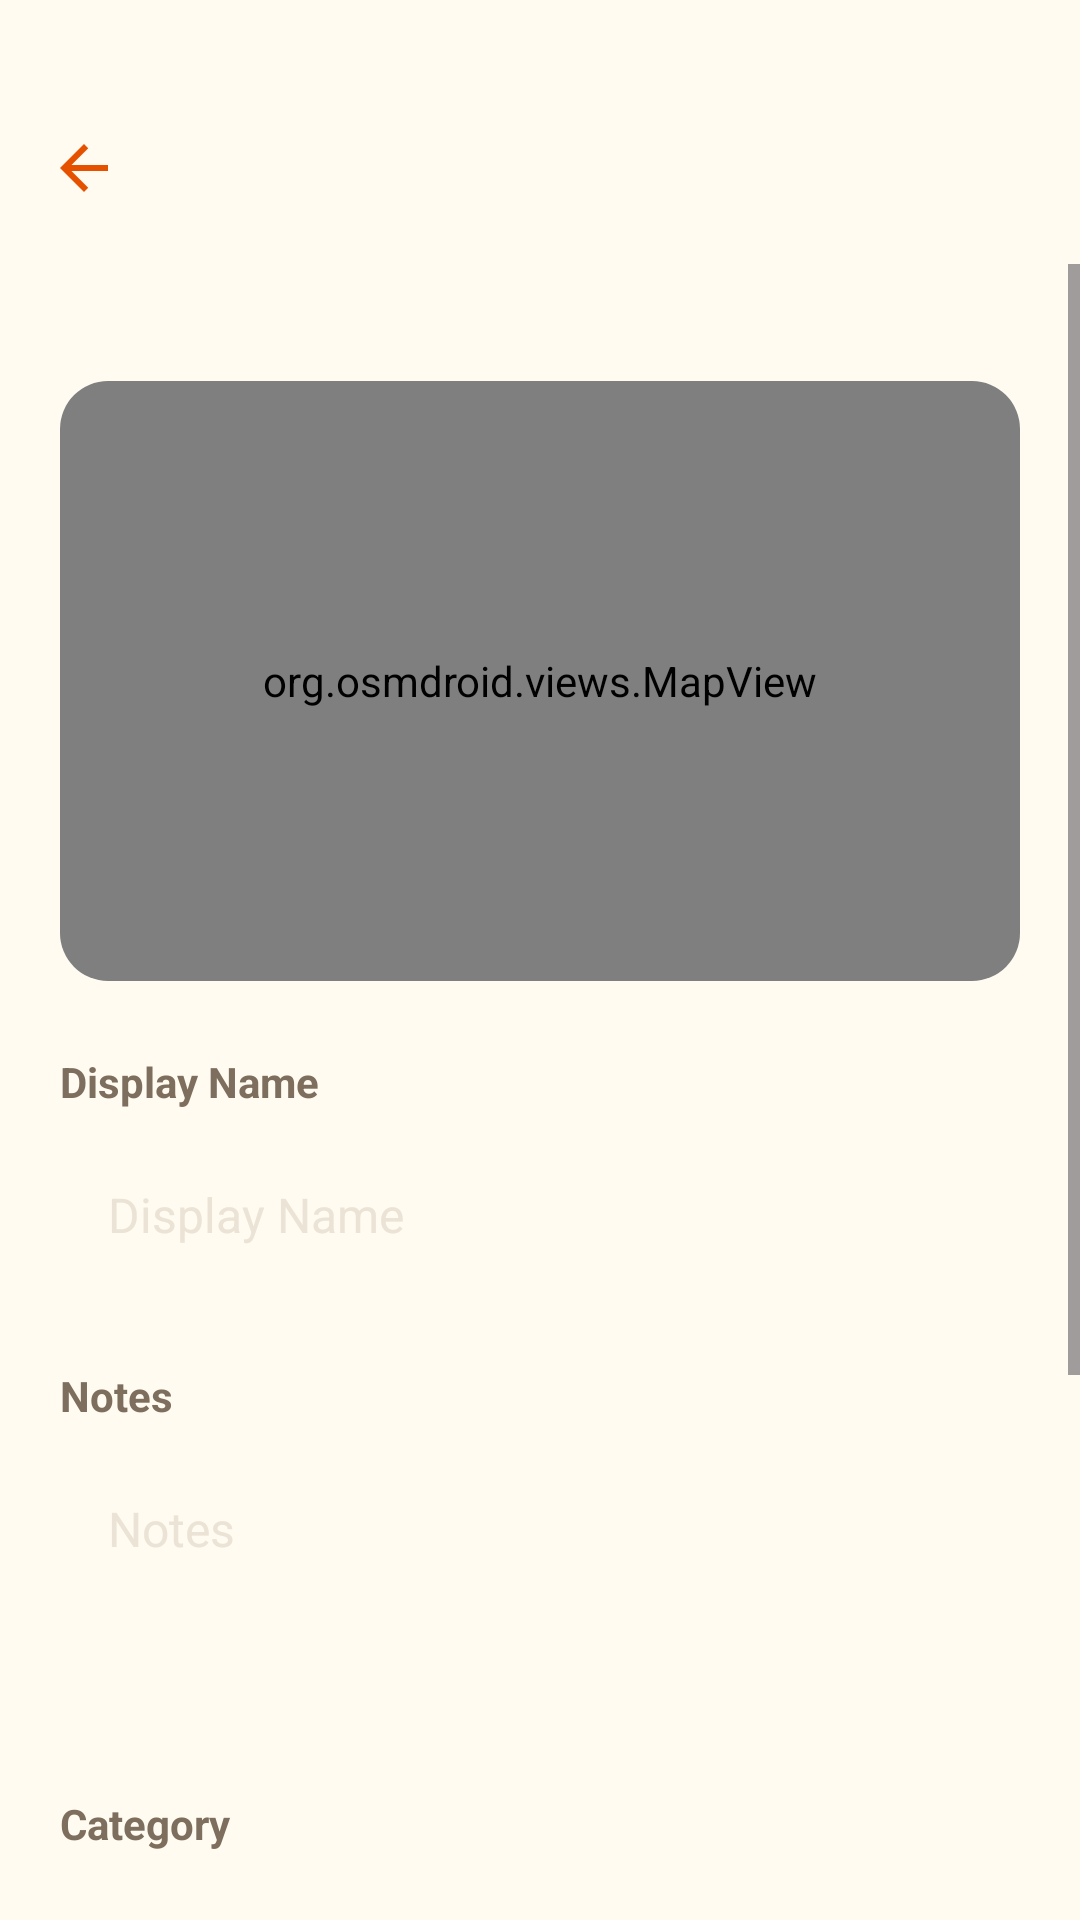

This screen was rendered from an Android layout file. Write that file and the resources it references.
<!-- AndroidManifest.xml: application theme Theme.WhereIsMyCar -->
<!-- res/layout/fragment_edit_location.xml -->
<?xml version="1.0" encoding="utf-8"?>
<androidx.constraintlayout.widget.ConstraintLayout xmlns:android="http://schemas.android.com/apk/res/android"
    xmlns:app="http://schemas.android.com/apk/res-auto"
    xmlns:tools="http://schemas.android.com/tools"
    android:layout_width="match_parent"
    android:layout_height="match_parent"
    android:background="@color/app_background"
    android:paddingTop="@dimen/layout_padding_top"
    tools:context=".EditLocationFragment">

    
    <include
        android:id="@+id/layout_header"
        layout="@layout/layout_header"
        app:layout_constraintTop_toTopOf="parent" />

    <ScrollView
        android:id="@+id/editScrollView"
        android:layout_width="match_parent"
        android:layout_height="0dp"
        android:fillViewport="true"
        android:clipToPadding="false"
        android:paddingBottom="24dp"
        app:layout_constraintBottom_toBottomOf="parent"
        app:layout_constraintTop_toBottomOf="@id/layout_header">

        <androidx.constraintlayout.widget.ConstraintLayout
            android:layout_width="match_parent"
            android:layout_height="wrap_content"
            android:paddingHorizontal="20dp"
            android:paddingTop="0dp">

            <TextView
                android:id="@+id/locationAddress"
                android:layout_width="match_parent"
                android:layout_height="wrap_content"
                app:layout_constraintTop_toTopOf="parent" />

            
            <com.google.android.material.card.MaterialCardView
                android:id="@+id/mapCard"
                android:layout_width="match_parent"
                android:layout_height="200dp"
                android:layout_marginTop="20dp"
                app:cardCornerRadius="16dp"
                app:cardElevation="0dp"
                app:strokeWidth="0dp"
                app:layout_constraintTop_toBottomOf="@+id/locationAddress">

                <org.osmdroid.views.MapView
                    android:id="@+id/map"
                    android:layout_width="match_parent"
                    android:layout_height="match_parent" />
            </com.google.android.material.card.MaterialCardView>

            
            <TextView
                android:id="@+id/displayNameLabel"
                android:layout_width="wrap_content"
                android:layout_height="wrap_content"
                android:layout_marginTop="24dp"
                android:text="@string/display_name"
                android:textColor="@color/text_secondary"
                android:textSize="14sp"
                android:textStyle="bold"
                app:layout_constraintStart_toStartOf="parent"
                app:layout_constraintTop_toBottomOf="@id/mapCard" />

            <EditText
                android:id="@+id/etLocationDisplayName"
                android:layout_width="match_parent"
                android:layout_height="wrap_content"
                android:layout_marginTop="8dp"
                android:autofillHints="postalAddress"
                android:background="@drawable/rounded_card_dark"
                android:hint="@string/display_name"
                android:inputType="text"
                android:padding="16dp"
                android:textSize="16sp"
                android:textColor="@color/text_primary"
                android:textColorHint="@color/primary_gray"
                app:layout_constraintTop_toBottomOf="@id/displayNameLabel" />

            
            <TextView
                android:id="@+id/notesLabel"
                android:layout_width="wrap_content"
                android:layout_height="wrap_content"
                android:layout_marginTop="24dp"
                android:text="@string/notes"
                android:textColor="@color/text_secondary"
                android:textSize="14sp"
                android:textStyle="bold"
                app:layout_constraintStart_toStartOf="parent"
                app:layout_constraintTop_toBottomOf="@id/etLocationDisplayName" />

            <EditText
                android:id="@+id/etNotes"
                android:layout_width="match_parent"
                android:layout_height="wrap_content"
                android:layout_marginTop="8dp"
                android:background="@drawable/rounded_card_dark"
                android:gravity="top"
                android:hint="@string/notes"
                android:importantForAutofill="no"
                android:inputType="textMultiLine"
                android:minLines="3"
                android:textSize="16sp"
                android:padding="16dp"
                android:textColor="@color/text_primary"
                android:textColorHint="@color/primary_gray"
                app:layout_constraintTop_toBottomOf="@id/notesLabel" />

            
            <TextView
                android:id="@+id/categoryLabel"
                android:layout_width="wrap_content"
                android:layout_height="wrap_content"
                android:layout_marginTop="24dp"
                android:text="@string/category"
                android:textColor="@color/text_secondary"
                android:textSize="14sp"
                android:textStyle="bold"
                app:layout_constraintStart_toStartOf="parent"
                app:layout_constraintTop_toBottomOf="@id/etNotes" />

            <HorizontalScrollView
                android:id="@+id/categoryScrollView"
                android:layout_width="match_parent"
                android:layout_height="wrap_content"
                android:layout_marginTop="8dp"
                android:scrollbars="none"
                app:layout_constraintTop_toBottomOf="@id/categoryLabel">

                <com.google.android.material.chip.ChipGroup
                    android:id="@+id/categoryChipGroup"
                    android:layout_width="wrap_content"
                    android:layout_height="wrap_content"
                    app:singleLine="true"
                    app:singleSelection="true" />
            </HorizontalScrollView>

            
            <LinearLayout
                android:id="@+id/coordsContainer"
                android:layout_width="match_parent"
                android:layout_height="wrap_content"
                android:layout_marginTop="24dp"
                android:background="@drawable/rounded_card_dark"
                android:gravity="center_vertical"
                android:orientation="horizontal"
                android:padding="16dp"
                app:layout_constraintTop_toBottomOf="@id/categoryScrollView">

                <ImageView
                    android:layout_width="24dp"
                    android:layout_height="24dp"
                    android:contentDescription="@string/my_location"
                    android:src="@drawable/ic_my_location"
                    app:tint="@color/primary" />

                <LinearLayout
                    android:layout_width="0dp"
                    android:layout_height="wrap_content"
                    android:layout_marginStart="16dp"
                    android:layout_weight="1"
                    android:orientation="vertical">

                    <TextView
                        android:layout_width="wrap_content"
                        android:layout_height="wrap_content"
                        android:text="@string/coordinates"
                        android:textAllCaps="true"
                        android:textColor="@color/text_secondary"
                        android:textSize="11sp"
                        android:textStyle="bold" />

                    <TextView
                        android:id="@+id/tvCoordinates"
                        android:layout_width="wrap_content"
                        android:layout_height="wrap_content"
                        android:textColor="@color/text_primary"
                        android:textSize="14sp"
                        tools:text="37.7749° N, 122.4194° W" />
                </LinearLayout>

                <ImageView
                    android:id="@+id/btnCopyCoords"
                    android:layout_width="24dp"
                    android:layout_height="24dp"
                    android:contentDescription="@string/copy_coordinates"
                    android:src="@drawable/ic_copy"
                    app:tint="@color/primary" />
            </LinearLayout>

            
            <com.google.android.material.button.MaterialButton
                android:id="@+id/btnSaveChanges"
                style="@style/Widget.App.Button.Save"
                android:layout_width="match_parent"
                android:layout_marginTop="32dp"
                android:text="@string/save_changes"
                app:layout_constraintTop_toBottomOf="@id/coordsContainer" />

            <com.google.android.material.button.MaterialButton
                android:id="@+id/btnDeleteLocation"
                style="@style/Widget.Material3.Button.OutlinedButton"
                android:layout_width="match_parent"
                android:layout_height="56dp"
                android:layout_marginTop="16dp"
                android:text="@string/delete_location"
                android:textAllCaps="false"
                android:textColor="#FF4B4B"
                android:textSize="16sp"
                android:textStyle="bold"
                app:cornerRadius="12dp"
                app:icon="@drawable/ic_delete"
                app:iconGravity="textStart"
                app:iconTint="#FF4B4B"
                app:layout_constraintTop_toBottomOf="@id/btnSaveChanges"
                app:strokeColor="#1F2630" />

        </androidx.constraintlayout.widget.ConstraintLayout>
    </ScrollView>

</androidx.constraintlayout.widget.ConstraintLayout>
<!-- res/layout/layout_header.xml (included above) -->
<?xml version="1.0" encoding="utf-8"?>
<androidx.constraintlayout.widget.ConstraintLayout xmlns:android="http://schemas.android.com/apk/res/android"
    xmlns:app="http://schemas.android.com/apk/res-auto"
    android:id="@+id/toolbar"
    android:layout_width="match_parent"
    android:layout_height="?attr/actionBarSize"
    android:paddingHorizontal="16dp">

    <ImageView
        android:id="@+id/btn_back"
        android:layout_width="24dp"
        android:layout_height="24dp"
        android:contentDescription="@string/back"
        android:src="@drawable/ic_back"
        app:layout_constraintBottom_toBottomOf="parent"
        app:layout_constraintStart_toStartOf="parent"
        app:layout_constraintTop_toTopOf="parent"
        app:tint="@color/primary" />

    <TextView
        android:id="@+id/tv_toolbar_title"
        android:layout_width="wrap_content"
        android:layout_height="wrap_content"
        android:layout_marginStart="16dp"
        android:includeFontPadding="false"
        android:textColor="@color/text_primary"
        android:textSize="18sp"
        android:textStyle="bold"
        app:layout_constraintBottom_toBottomOf="parent"
        app:layout_constraintStart_toEndOf="@+id/btn_back"
        app:layout_constraintTop_toTopOf="parent" />

    <ImageView
        android:id="@+id/btn_toolbar_action_icon"
        android:layout_width="24dp"
        android:layout_height="24dp"
        android:contentDescription="@string/back"
        android:visibility="gone"
        app:layout_constraintBottom_toBottomOf="parent"
        app:layout_constraintEnd_toEndOf="parent"
        app:layout_constraintTop_toTopOf="parent"
        app:tint="@color/text_primary" />

    <TextView
        android:id="@+id/btn_toolbar_action_text"
        android:layout_width="wrap_content"
        android:layout_height="wrap_content"
        android:textColor="@color/primary"
        android:textSize="16sp"
        android:textStyle="bold"
        android:visibility="gone"
        app:layout_constraintBottom_toBottomOf="parent"
        app:layout_constraintEnd_toEndOf="parent"
        app:layout_constraintTop_toTopOf="parent" />

</androidx.constraintlayout.widget.ConstraintLayout>
<!-- resources referenced by this layout -->
<resources>
  <color name="app_background">#FFFBF0</color>
  <color name="primary">#E65100</color>
  <color name="primary_gray">#EBE3D5</color>
  <color name="text_primary">#2C1B00</color>
  <color name="text_secondary">#7D6E5D</color>
  <dimen name="layout_padding_top">24dp</dimen>
  <!-- drawable ic_back (drawable) -->
  <vector xmlns:android="http://schemas.android.com/apk/res/android"
      android:width="24dp"
      android:height="24dp"
      android:viewportWidth="24"
      android:viewportHeight="24">
      <path
          android:fillColor="#000000"
          android:pathData="M20,11H7.83l5.59,-5.59L12,4l-8,8l8,8l1.41,-1.41L7.83,13H20V11Z" />
  </vector>
  <!-- drawable ic_delete (drawable) -->
  <?xml version="1.0" encoding="utf-8"?>
  <vector xmlns:android="http://schemas.android.com/apk/res/android"
      android:width="24dp"
      android:height="24dp"
      android:viewportWidth="24"
      android:viewportHeight="24">
    <path
        android:fillColor="#FFFFFF"
        android:pathData="M6,19c0,1.1 0.9,2 2,2h8c1.1,0 2,-0.9 2,-2V7H6v12zM19,4h-3.5l-1,-1h-5l-1,1H5v2h14V4z"/>
  </vector>
  <string name="back">Back</string>
  <string name="category">Category</string>
  <string name="coordinates">Coordinates</string>
  <string name="copy_coordinates">Copy coordinates</string>
  <string name="delete_location">Delete Location</string>
  <string name="display_name">Display Name</string>
  <string name="my_location">My Location</string>
  <string name="notes">Notes</string>
  <string name="save_changes">Save Changes</string>
  <style name="Theme.WhereIsMyCar" parent="Base.Theme.WhereIsMyCar" />
  <color name="white">#FFFFFFFF</color>
  <color name="secondary_warm_brown">#795548</color>
  <color name="primary_pink">#E91E63</color>
  <color name="card_surface">#FFFFFF</color>
  <color name="border_gray">#E0D7C6</color>
  <color name="error">#B00020</color>
  <style name="Widget.Material3.PopupMenu.Custom" parent="Widget.Material3.PopupMenu">
          <item name="android:textAllCaps">false</item>
          <item name="android:popupBackground">@drawable/bg_popup_menu</item>
          <item name="android:popupElevation" tools:ignore="NewApi">16dp</item>
          <item name="android:dropDownHeight">wrap_content</item>
          <item name="android:overlapAnchor">false</item>
      </style>
  <style name="Widget.App.Switch" parent="Widget.Material3.CompoundButton.MaterialSwitch">
          <item name="materialThemeOverlay">@style/ThemeOverlay.App.Switch</item>
          <item name="android:scaleX">0.8</item>
          <item name="android:scaleY">0.8</item>
          <item name="thumbIcon">@drawable/ic_check</item>
      </style>
  <!-- drawable bg_popup_menu (drawable) -->
  <?xml version="1.0" encoding="utf-8"?>
  <shape xmlns:android="http://schemas.android.com/apk/res/android">
      
      <solid android:color="@color/bg_gray" />
      
      <corners android:radius="12dp" />
      <stroke
          android:width="1dp"
          android:color="@color/border_gray" />
  </shape>
  <style name="ThemeOverlay.App.Switch" parent="">
          <item name="colorPrimary">@color/primary</item>
          <item name="colorOnPrimary">@color/white</item>
          <item name="colorSurfaceVariant">@color/primary_gray</item>
          <item name="colorSurfaceContainerHighest">@color/primary_gray_full</item>
          <item name="colorOnPrimaryContainer">@color/primary</item>
      </style>
  <style name="PreferenceCategoryStyle" parent="Preference.Category.Material">
          <item name="android:layout">@layout/custom_preference_category</item>
          <item name="allowDividerAbove">false</item>
          <item name="allowDividerBelow">false</item>
          <item name="iconSpaceReserved">false</item>
      </style>
  <color name="bg_gray">#EDE7DE</color>
  <color name="primary_gray_full">#D6CDC0</color>
</resources>
